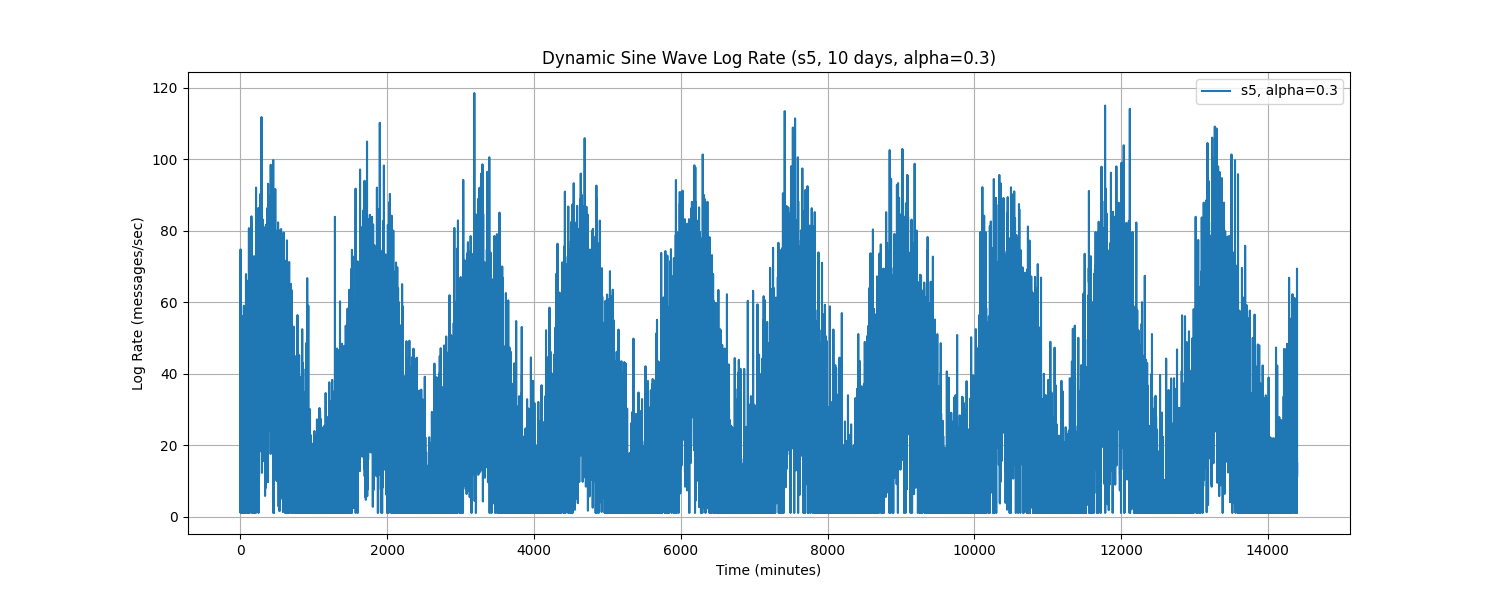

Values plotted in this chart, from the file beside it:
Time, log_rate_msg_per_sec
0.0, 1.576
1.0, 21.79
2.0, 11.57
3.0, 74.77
4.0, 1.0
5.0, 7.83
6.0, 34.87
7.0, 13.75
8.0, 1.0
9.0, 24.68
10.0, 1.0
11.0, 36.32
12.0, 37.94
13.0, 46.3
14.0, 1.0
15.0, 22.85
16.0, 1.0
17.0, 34.37
18.0, 2.146
19.0, 3.862
20.0, 14.61
21.0, 9.86
22.0, 1.0
23.0, 47.77
24.0, 12.33
25.0, 14.33
26.0, 36.23
27.0, 21.89
28.0, 24.1
29.0, 12.46
30.0, 18.31
31.0, 45.97
32.0, 20.76
33.0, 35.8
34.0, 45.56
35.0, 43.37
36.0, 56.08
37.0, 48.54
38.0, 29.74
39.0, 40.9
40.0, 1.0
41.0, 55.92
42.0, 20.12
43.0, 35.3
44.0, 41.55
45.0, 7.582
46.0, 30.11
47.0, 19.72
48.0, 58.98
49.0, 47.16
50.0, 1.0
51.0, 24.18
52.0, 44.19
53.0, 24.06
54.0, 35.56
55.0, 1.0
56.0, 24.74
57.0, 33.7
58.0, 46.72
59.0, 12.28
... 14,340 more rows
